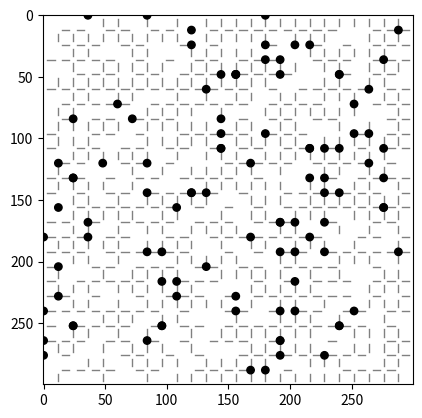

Here is the Python script that generated this plot:
import numpy as np 
from matplotlib import pyplot as plt
from random import randint
from math import sin

size = 300

res_arr = np.zeros((size, size), int)

black = 0
white = 1000


fig, ax = plt.subplots()


for i in range(size):
    for j in range(size):
        res_arr[i][j] = white #randint((white + black) * (1/4), (white + black) * (3 / 4))

ax.imshow(res_arr, cmap='gray', vmin=black, vmax=white)

for i in range(1, 25):
    x = i * (int(size / 25))
    for j in range(0, 25):
        if (randint(1, 3) < 3):
            y = j * (int(size / 25))
            l = plt.Line2D([x, x], [y + 3, y + (int(size / 25)) - 3], linewidth=1, color='gray')
            ax.add_artist(l)

    y = i * (int(size / 25))
    for j in range(0, 25):
        if (randint(1, 3) < 3):
            x = j * (int(size / 25))
            l = plt.Line2D([x + 3, x + (int(size / 25)) - 3], [y, y], linewidth=1, color='gray', zorder=1)
            ax.add_artist(l)

for i in range(100):
    x = randint(0, 24) * (int(size / 25))
    y = randint(0, 24) * (int(size / 25))

    c = plt.Circle((x, y), radius=3, color='black', zorder=4)

    ax.add_patch(c)
# for i in range(randint(40, 570)):
#     x_val = randint(0, 24) * (int(size / 25))
#     y_start = randint(0, 24) * (int(size / 25))
#     y_end = randint(0, 24) * (int(size / 25))

#     for j in range(y_start, y_start + (int(size / 25))):
#         for k in range(x_val, x_val + 1):
#             res_arr[j][k] = white
            

#     y_val = randint(0, 24) * (int(size / 25))
#     x_start = randint(0, 24) * (int(size / 25))

#     for j in range(x_start, x_start + (int(size / 25))):
#         for k in range(y_val, y_val + 1):
#             res_arr[k][j] = white


plt.show()